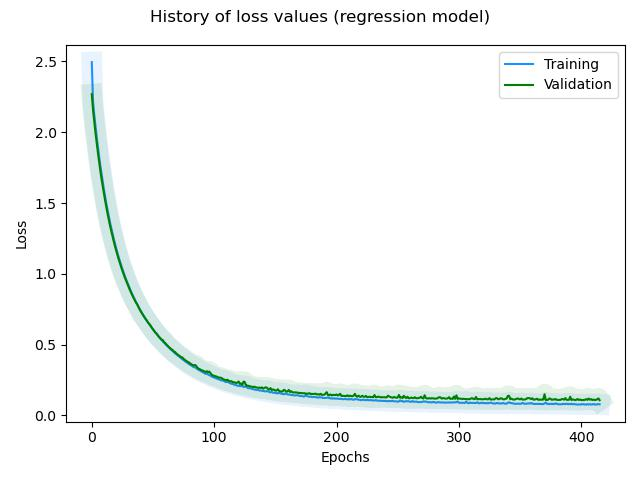

The table this chart was drawn from, first rows:
, loss, rmse, mse, mae, val_loss, val_rmse, val_mse, val_mae, _timestamp, _runtime
0, 2.496, 0.5541, 0.307, 0.4225, 2.269, 0.3498, 0.1224, 0.2897, 1739192369, 109
1, 2.218, 0.3308, 0.1094, 0.2673, 2.158, 0.3024, 0.09147, 0.2434, 1739192369, 109
2, 2.125, 0.3097, 0.0959, 0.2506, 2.075, 0.2961, 0.08769, 0.2387, 1739192369, 109
3, 2.044, 0.3034, 0.09204, 0.2449, 1.998, 0.2913, 0.08487, 0.236, 1739192370, 110
4, 1.968, 0.2978, 0.08866, 0.2401, 1.925, 0.29, 0.0841, 0.234, 1739192370, 110
5, 1.896, 0.2956, 0.08738, 0.2399, 1.856, 0.2881, 0.08298, 0.2325, 1739192370, 110
6, 1.828, 0.2932, 0.08594, 0.2371, 1.789, 0.284, 0.08064, 0.2303, 1739192370, 110
7, 1.763, 0.2892, 0.08365, 0.2342, 1.727, 0.2826, 0.07986, 0.2307, 1739192370, 110
8, 1.704, 0.2913, 0.08487, 0.2358, 1.668, 0.2808, 0.07882, 0.2298, 1739192370, 110
9, 1.646, 0.2877, 0.08276, 0.232, 1.615, 0.2836, 0.08044, 0.2292, 1739192370, 110
10, 1.591, 0.2854, 0.08148, 0.2313, 1.562, 0.2822, 0.07963, 0.229, 1739192370, 110
11, 1.54, 0.2848, 0.08108, 0.2304, 1.513, 0.283, 0.08011, 0.2269, 1739192370, 110
12, 1.49, 0.2819, 0.07945, 0.2257, 1.464, 0.2792, 0.07796, 0.231, 1739192370, 110
13, 1.445, 0.2833, 0.08024, 0.2294, 1.419, 0.2786, 0.07764, 0.2269, 1739192371, 111
14, 1.4, 0.2809, 0.07888, 0.2264, 1.377, 0.2787, 0.07769, 0.2269, 1739192371, 111
15, 1.359, 0.2809, 0.07889, 0.2269, 1.336, 0.2776, 0.07706, 0.2279, 1739192371, 111
16, 1.32, 0.2822, 0.07964, 0.2274, 1.298, 0.2783, 0.07744, 0.2243, 1739192371, 111
17, 1.282, 0.2809, 0.07893, 0.2258, 1.262, 0.2806, 0.07875, 0.2236, 1739192371, 111
18, 1.246, 0.2799, 0.07836, 0.2259, 1.227, 0.2801, 0.07845, 0.2254, 1739192371, 111
19, 1.211, 0.2792, 0.07795, 0.2248, 1.193, 0.2772, 0.07687, 0.2255, 1739192371, 111
20, 1.178, 0.2786, 0.0776, 0.2246, 1.161, 0.2773, 0.07687, 0.2276, 1739192371, 111
21, 1.147, 0.2777, 0.0771, 0.2239, 1.131, 0.2782, 0.07738, 0.223, 1739192371, 111
22, 1.116, 0.2758, 0.07605, 0.222, 1.102, 0.2776, 0.07705, 0.2223, 1739192371, 111
23, 1.088, 0.2759, 0.07612, 0.2219, 1.076, 0.2808, 0.07885, 0.2228, 1739192372, 112
24, 1.061, 0.2768, 0.07662, 0.2226, 1.047, 0.2765, 0.07645, 0.2261, 1739192372, 112
25, 1.034, 0.2756, 0.07593, 0.2228, 1.021, 0.2768, 0.0766, 0.2238, 1739192372, 112
26, 1.009, 0.2746, 0.07541, 0.2192, 0.9963, 0.2756, 0.07594, 0.2262, 1739192372, 112
27, 0.9848, 0.2746, 0.0754, 0.2206, 0.9732, 0.2761, 0.07624, 0.2271, 1739192372, 112
28, 0.9606, 0.2723, 0.07413, 0.2187, 0.9526, 0.2793, 0.07803, 0.2221, 1739192372, 112
29, 0.9393, 0.2738, 0.07497, 0.2194, 0.9306, 0.2789, 0.07776, 0.2194, 1739192372, 112
30, 0.9175, 0.2728, 0.07443, 0.2192, 0.9096, 0.2786, 0.0776, 0.2205, 1739192372, 112
31, 0.8972, 0.2732, 0.07463, 0.218, 0.8875, 0.2748, 0.07554, 0.2216, 1739192372, 112
32, 0.8766, 0.2715, 0.0737, 0.2176, 0.8691, 0.2765, 0.07645, 0.2212, 1739192373, 113
33, 0.8571, 0.2707, 0.07326, 0.2165, 0.8503, 0.2763, 0.07634, 0.2218, 1739192373, 113
34, 0.8384, 0.2701, 0.07298, 0.2159, 0.8318, 0.2756, 0.07597, 0.2214, 1739192373, 113
35, 0.8192, 0.2676, 0.0716, 0.2137, 0.8158, 0.2784, 0.0775, 0.2199, 1739192373, 113
36, 0.8028, 0.2693, 0.0725, 0.2139, 0.7974, 0.276, 0.07618, 0.224, 1739192373, 113
37, 0.7859, 0.269, 0.07234, 0.215, 0.7859, 0.2848, 0.08111, 0.2224, 1739192373, 113
38, 0.7692, 0.2682, 0.07194, 0.2148, 0.7669, 0.2794, 0.07806, 0.2294, 1739192373, 113
39, 0.7534, 0.268, 0.0718, 0.2128, 0.7491, 0.2751, 0.07568, 0.2195, 1739192373, 113
40, 0.739, 0.2696, 0.0727, 0.2156, 0.7352, 0.2772, 0.07686, 0.2194, 1739192373, 113
41, 0.7233, 0.2678, 0.07173, 0.214, 0.72, 0.2759, 0.07612, 0.2188, 1739192373, 113
42, 0.708, 0.2663, 0.07089, 0.2118, 0.7061, 0.2766, 0.07651, 0.2187, 1739192374, 114
43, 0.6945, 0.2671, 0.07134, 0.2123, 0.6921, 0.2762, 0.07628, 0.2261, 1739192374, 114
44, 0.6818, 0.2688, 0.07227, 0.2146, 0.6798, 0.2779, 0.07721, 0.2214, 1739192374, 114
45, 0.668, 0.2673, 0.07146, 0.2128, 0.6694, 0.2825, 0.0798, 0.2204, 1739192374, 114
46, 0.6556, 0.2681, 0.07188, 0.2127, 0.6545, 0.2782, 0.07742, 0.2183, 1739192374, 114
47, 0.6429, 0.2676, 0.07161, 0.2134, 0.6451, 0.2834, 0.08029, 0.2205, 1739192374, 114
48, 0.6306, 0.2673, 0.07146, 0.2117, 0.6345, 0.2858, 0.08169, 0.2385, 1739192374, 114
49, 0.62, 0.2695, 0.07261, 0.2148, 0.6187, 0.2783, 0.07745, 0.2307, 1739192374, 114
50, 0.6059, 0.2643, 0.06984, 0.211, 0.6086, 0.2803, 0.07856, 0.2197, 1739192374, 114
51, 0.5964, 0.2676, 0.0716, 0.2132, 0.5957, 0.2769, 0.07666, 0.2276, 1739192375, 115
52, 0.5829, 0.2625, 0.06891, 0.2096, 0.5845, 0.2762, 0.0763, 0.2236, 1739192375, 115
53, 0.574, 0.2659, 0.07072, 0.2125, 0.5771, 0.2816, 0.07928, 0.2189, 1739192375, 115
54, 0.5635, 0.2654, 0.07045, 0.2099, 0.5641, 0.2767, 0.07655, 0.2259, 1739192375, 115
55, 0.5507, 0.2604, 0.06782, 0.207, 0.5551, 0.2785, 0.07758, 0.2199, 1739192375, 115
56, 0.5416, 0.2619, 0.0686, 0.2069, 0.5451, 0.2781, 0.07737, 0.2257, 1739192375, 115
57, 0.5325, 0.2631, 0.06921, 0.2084, 0.534, 0.2753, 0.07579, 0.2218, 1739192375, 115
58, 0.5219, 0.2607, 0.06798, 0.2068, 0.5326, 0.2893, 0.08371, 0.2229, 1739192375, 115
59, 0.5138, 0.2629, 0.06913, 0.2088, 0.5174, 0.2785, 0.07756, 0.2196, 1739192375, 115
... 356 more rows
